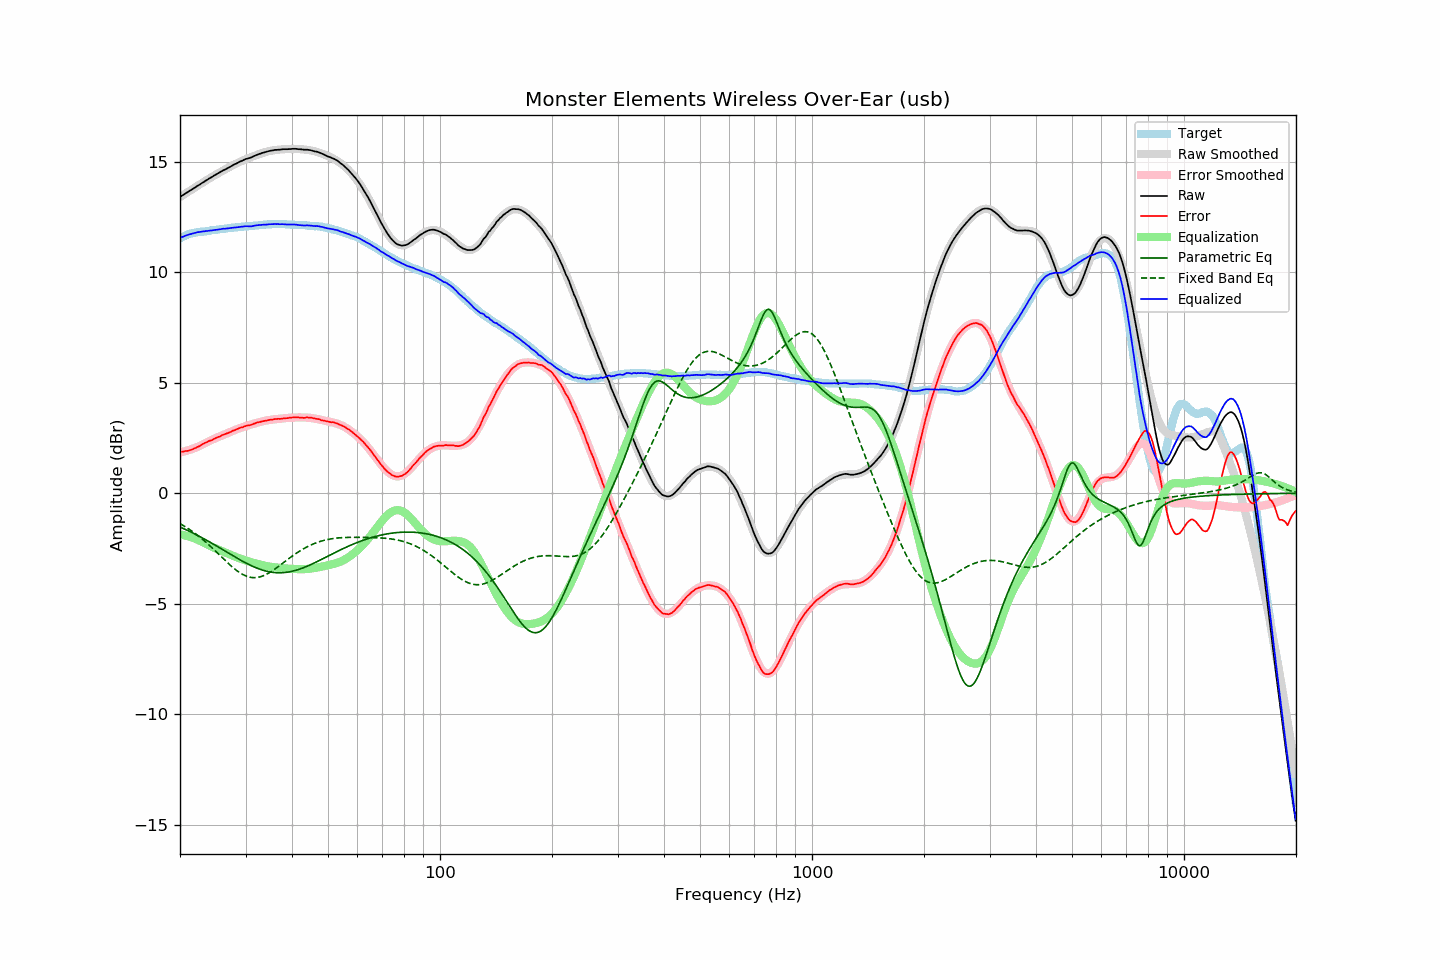

Data behind this chart, as committed beside it:
frequency, raw, error, smoothed, error_smoothed, equalization, parametric_eq, fixed_band_eq, equalized_raw, equalized_smoothed, target
20.00, 13.40, 1.87, 13.40, 1.85, -1.85, -1.53, -1.37, 11.55, 11.55, 11.52
20.20, 13.45, 1.88, 13.45, 1.87, -1.87, -1.56, -1.41, 11.58, 11.58, 11.56
20.40, 13.49, 1.89, 13.49, 1.88, -1.88, -1.59, -1.46, 11.61, 11.61, 11.60
20.61, 13.54, 1.91, 13.54, 1.90, -1.90, -1.62, -1.50, 11.64, 11.64, 11.63
20.81, 13.59, 1.92, 13.59, 1.92, -1.92, -1.66, -1.55, 11.67, 11.66, 11.67
21.02, 13.63, 1.92, 13.63, 1.94, -1.94, -1.69, -1.59, 11.69, 11.69, 11.71
21.23, 13.68, 1.95, 13.68, 1.97, -1.97, -1.73, -1.64, 11.71, 11.71, 11.73
21.44, 13.72, 1.97, 13.72, 1.99, -1.99, -1.76, -1.69, 11.73, 11.73, 11.75
21.66, 13.77, 2.00, 13.77, 2.02, -2.02, -1.80, -1.74, 11.75, 11.75, 11.77
21.87, 13.81, 2.03, 13.82, 2.04, -2.04, -1.83, -1.80, 11.77, 11.77, 11.78
22.09, 13.86, 2.06, 13.86, 2.07, -2.07, -1.87, -1.85, 11.79, 11.79, 11.80
22.31, 13.91, 2.10, 13.91, 2.10, -2.10, -1.91, -1.90, 11.81, 11.81, 11.81
22.54, 13.95, 2.13, 13.95, 2.13, -2.13, -1.94, -1.96, 11.81, 11.82, 11.82
22.76, 14.00, 2.17, 14.00, 2.17, -2.17, -1.98, -2.02, 11.83, 11.83, 11.83
22.99, 14.05, 2.22, 14.05, 2.21, -2.21, -2.02, -2.08, 11.84, 11.84, 11.83
23.22, 14.09, 2.25, 14.09, 2.24, -2.24, -2.06, -2.14, 11.84, 11.85, 11.84
23.45, 14.14, 2.29, 14.14, 2.28, -2.28, -2.10, -2.21, 11.86, 11.85, 11.85
23.69, 14.18, 2.32, 14.18, 2.32, -2.32, -2.14, -2.27, 11.86, 11.86, 11.85
23.92, 14.23, 2.37, 14.23, 2.35, -2.35, -2.18, -2.33, 11.88, 11.87, 11.86
24.16, 14.27, 2.39, 14.27, 2.39, -2.39, -2.22, -2.40, 11.88, 11.88, 11.88
24.40, 14.31, 2.41, 14.31, 2.42, -2.42, -2.27, -2.47, 11.89, 11.89, 11.90
24.65, 14.36, 2.46, 14.36, 2.46, -2.46, -2.31, -2.54, 11.90, 11.90, 11.90
24.89, 14.40, 2.49, 14.40, 2.49, -2.49, -2.35, -2.61, 11.91, 11.91, 11.91
25.14, 14.44, 2.52, 14.44, 2.52, -2.52, -2.39, -2.68, 11.92, 11.92, 11.92
25.39, 14.48, 2.55, 14.48, 2.55, -2.55, -2.44, -2.75, 11.93, 11.93, 11.93
25.65, 14.52, 2.57, 14.52, 2.58, -2.58, -2.48, -2.82, 11.94, 11.94, 11.95
25.91, 14.57, 2.62, 14.56, 2.61, -2.61, -2.52, -2.89, 11.96, 11.95, 11.95
26.16, 14.61, 2.65, 14.60, 2.64, -2.64, -2.57, -2.96, 11.97, 11.96, 11.96
26.43, 14.64, 2.68, 14.64, 2.68, -2.68, -2.61, -3.03, 11.96, 11.97, 11.96
26.69, 14.68, 2.71, 14.68, 2.71, -2.71, -2.65, -3.10, 11.97, 11.98, 11.97
26.96, 14.72, 2.73, 14.72, 2.74, -2.74, -2.70, -3.17, 11.98, 11.99, 11.99
27.23, 14.76, 2.76, 14.76, 2.77, -2.77, -2.74, -3.23, 11.99, 11.99, 12.00
27.50, 14.80, 2.79, 14.80, 2.80, -2.80, -2.78, -3.30, 12.00, 12.00, 12.01
27.77, 14.84, 2.83, 14.84, 2.83, -2.83, -2.83, -3.36, 12.01, 12.01, 12.01
28.05, 14.88, 2.85, 14.88, 2.86, -2.86, -2.87, -3.42, 12.02, 12.02, 12.03
28.33, 14.91, 2.89, 14.91, 2.89, -2.89, -2.91, -3.48, 12.02, 12.03, 12.02
28.62, 14.95, 2.92, 14.95, 2.91, -2.91, -2.95, -3.53, 12.04, 12.03, 12.03
28.90, 14.99, 2.95, 14.98, 2.94, -2.94, -3.00, -3.58, 12.05, 12.04, 12.04
29.19, 15.02, 2.98, 15.01, 2.96, -2.96, -3.04, -3.63, 12.05, 12.05, 12.04
29.48, 15.05, 2.98, 15.05, 2.99, -2.99, -3.08, -3.67, 12.06, 12.06, 12.07
29.78, 15.09, 3.02, 15.08, 3.02, -3.02, -3.12, -3.71, 12.07, 12.06, 12.06
30.08, 15.12, 3.05, 15.11, 3.04, -3.04, -3.15, -3.74, 12.08, 12.07, 12.07
30.38, 15.14, 3.07, 15.14, 3.06, -3.06, -3.19, -3.76, 12.08, 12.07, 12.07
30.68, 15.16, 3.07, 15.17, 3.09, -3.09, -3.23, -3.79, 12.07, 12.08, 12.09
30.99, 15.18, 3.09, 15.20, 3.11, -3.11, -3.26, -3.80, 12.07, 12.09, 12.09
31.30, 15.21, 3.12, 15.22, 3.13, -3.13, -3.30, -3.81, 12.08, 12.10, 12.09
31.61, 15.25, 3.15, 15.25, 3.15, -3.15, -3.33, -3.82, 12.10, 12.10, 12.10
31.93, 15.28, 3.17, 15.28, 3.17, -3.17, -3.36, -3.81, 12.11, 12.11, 12.11
32.24, 15.31, 3.20, 15.31, 3.19, -3.19, -3.39, -3.81, 12.12, 12.12, 12.11
32.57, 15.34, 3.22, 15.33, 3.21, -3.21, -3.42, -3.79, 12.13, 12.12, 12.12
32.89, 15.36, 3.23, 15.36, 3.23, -3.23, -3.44, -3.78, 12.13, 12.13, 12.13
33.22, 15.39, 3.25, 15.38, 3.25, -3.25, -3.47, -3.75, 12.14, 12.14, 12.14
33.55, 15.41, 3.27, 15.41, 3.26, -3.26, -3.49, -3.72, 12.14, 12.14, 12.14
33.89, 15.43, 3.28, 15.43, 3.28, -3.28, -3.51, -3.69, 12.15, 12.15, 12.15
34.23, 15.45, 3.29, 15.45, 3.30, -3.30, -3.53, -3.66, 12.15, 12.15, 12.16
34.57, 15.47, 3.31, 15.47, 3.31, -3.31, -3.54, -3.62, 12.16, 12.16, 12.16
34.92, 15.49, 3.33, 15.48, 3.32, -3.32, -3.56, -3.57, 12.17, 12.16, 12.16
35.27, 15.50, 3.33, 15.50, 3.33, -3.33, -3.57, -3.53, 12.17, 12.17, 12.17
35.62, 15.51, 3.34, 15.51, 3.34, -3.34, -3.58, -3.48, 12.17, 12.17, 12.17
35.97, 15.53, 3.36, 15.52, 3.35, -3.35, -3.59, -3.43, 12.18, 12.17, 12.17
... 635 more rows
